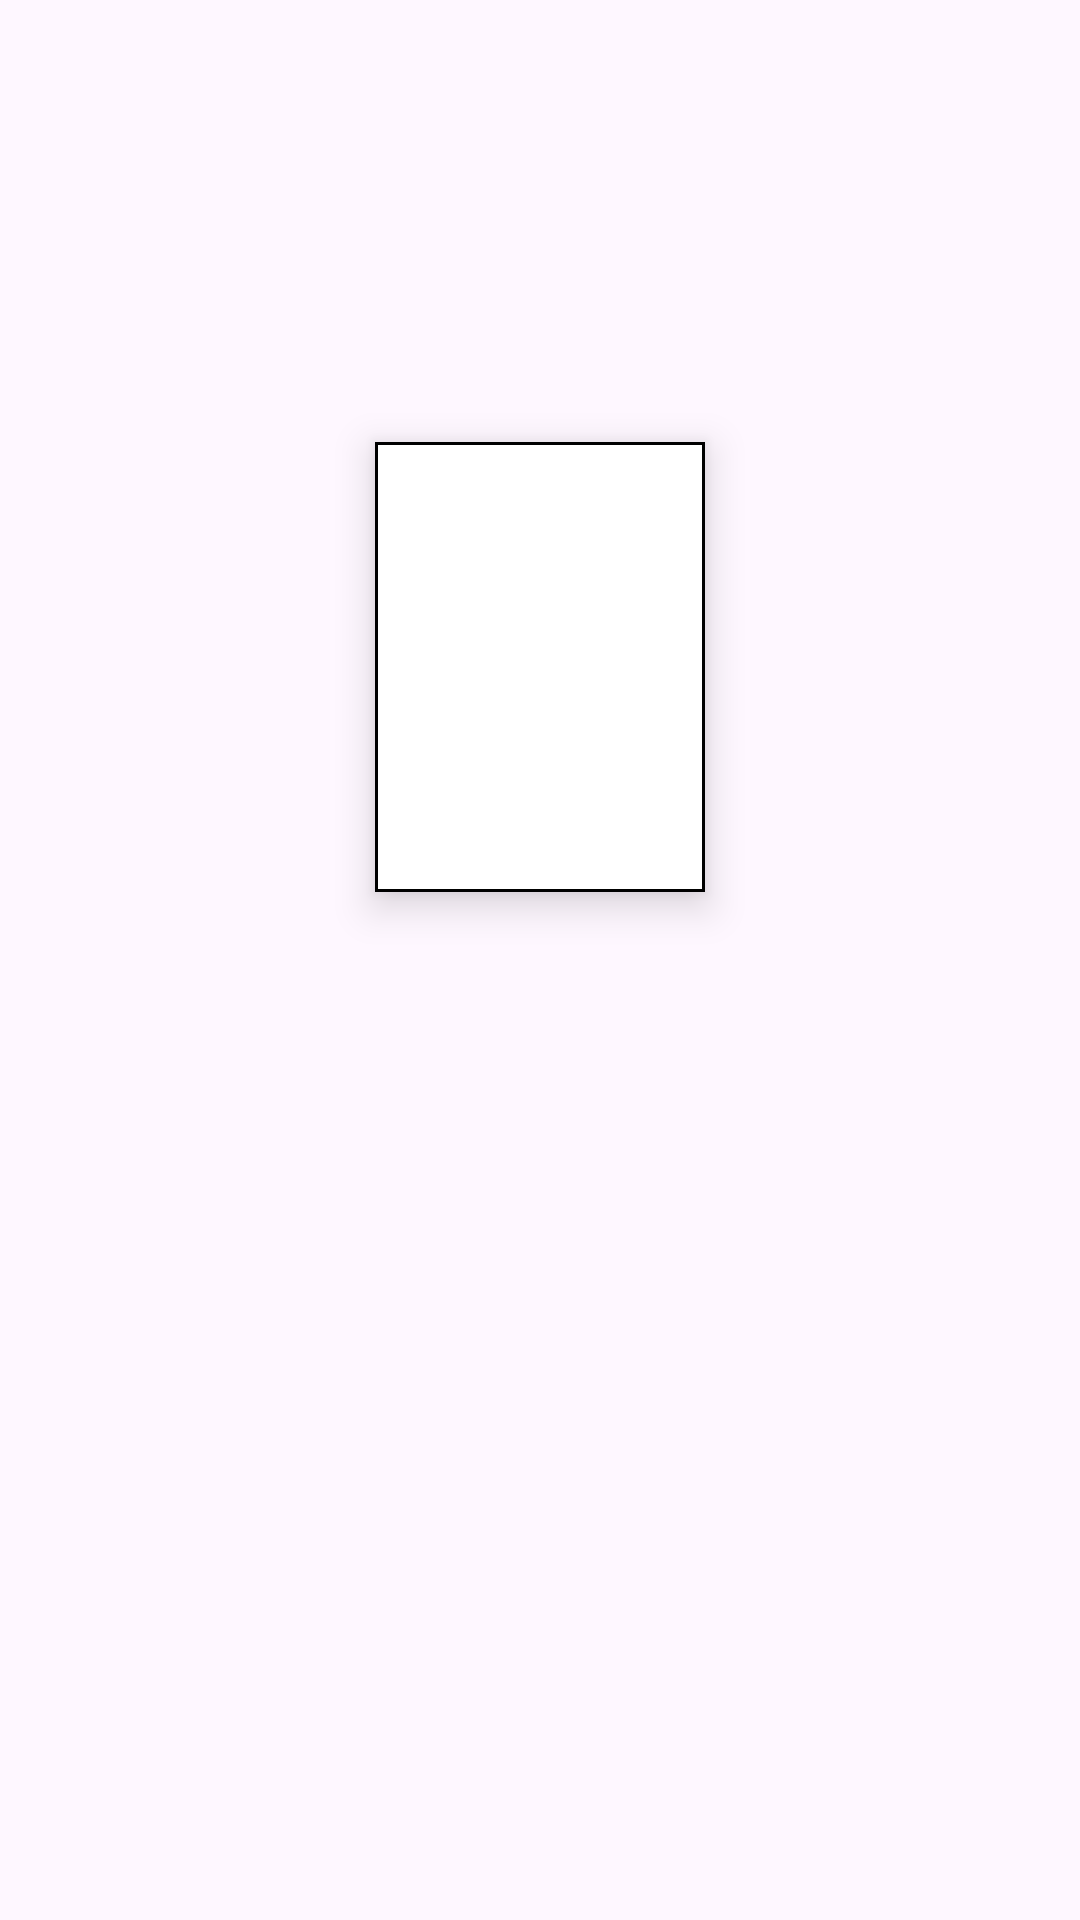

Layout XML and referenced resources for this Android screen:
<!-- AndroidManifest.xml: application theme Base.Theme.MoviesApp -->
<!-- res/layout/popular_people_recycler_item.xml -->
<?xml version="1.0" encoding="utf-8"?>
<androidx.constraintlayout.widget.ConstraintLayout xmlns:android="http://schemas.android.com/apk/res/android"
    xmlns:app="http://schemas.android.com/apk/res-auto"
    android:layout_width="wrap_content"
    android:layout_height="wrap_content"
    android:layout_marginStart="4dp"
    android:layout_marginEnd="4dp"
    android:padding="4dp">

    <androidx.appcompat.widget.AppCompatImageView
        android:id="@+id/peopleImg"
        android:layout_width="110dp"
        android:layout_height="150dp"
        android:scaleType="centerCrop"
        android:elevation="8dp"
        android:background="@drawable/default_image_background"
        app:layout_constraintBottom_toTopOf="@+id/peopleName"
        app:layout_constraintEnd_toEndOf="parent"
        app:layout_constraintHorizontal_bias="0.5"
        app:layout_constraintStart_toStartOf="parent"
        app:layout_constraintTop_toTopOf="parent"
        app:layout_constraintVertical_chainStyle="spread" />

    <androidx.appcompat.widget.AppCompatTextView
        android:id="@+id/peopleName"
        android:layout_width="100dp"
        android:layout_height="40dp"
        android:layout_marginTop="12dp"
        android:textColor="@color/transparent_grey"
        android:textSize="14sp"
        android:fontFamily="@font/poppins_regular"
        android:textAlignment="center"
        android:autoSizeTextType="uniform"
        android:autoSizeMinTextSize="12sp"
        android:autoSizeMaxTextSize="13sp"
        android:autoSizeStepGranularity="2sp"
        app:layout_constraintBottom_toBottomOf="parent"
        app:layout_constraintEnd_toEndOf="parent"
        app:layout_constraintHorizontal_bias="0.5"
        app:layout_constraintStart_toStartOf="parent"
        app:layout_constraintTop_toBottomOf="@+id/peopleImg" />

</androidx.constraintlayout.widget.ConstraintLayout>
<!-- resources referenced by this layout -->
<resources>
  <color name="transparent_grey">#F7F7F7</color>
  <!-- drawable default_image_background (drawable) -->
  <?xml version="1.0" encoding="utf-8"?>
  <shape xmlns:android="http://schemas.android.com/apk/res/android">
  
      <solid android:color="@color/white" />
      <stroke android:width="1dp" android:color="@color/black" />
      <padding android:left="1dp" android:top="1dp" android:right="1dp"
          android:bottom="1dp" />
  
  </shape>
  <style name="Base.Theme.MoviesApp" parent="Theme.Material3.DayNight.NoActionBar">
          
          
          <item name="android:forceDarkAllowed" tools:targetApi="q">false</item>
      </style>
  <color name="white">#FFFFFFFF</color>
  <color name="black">#FF000000</color>
</resources>
